Run: headless pygame with SDL's dummy video driver; simulated clock (each Clock.tick advances the game by its frame time, no real sleeping); random seed 0; keys injected as events and as key.get_pressed() state; no mouse input.
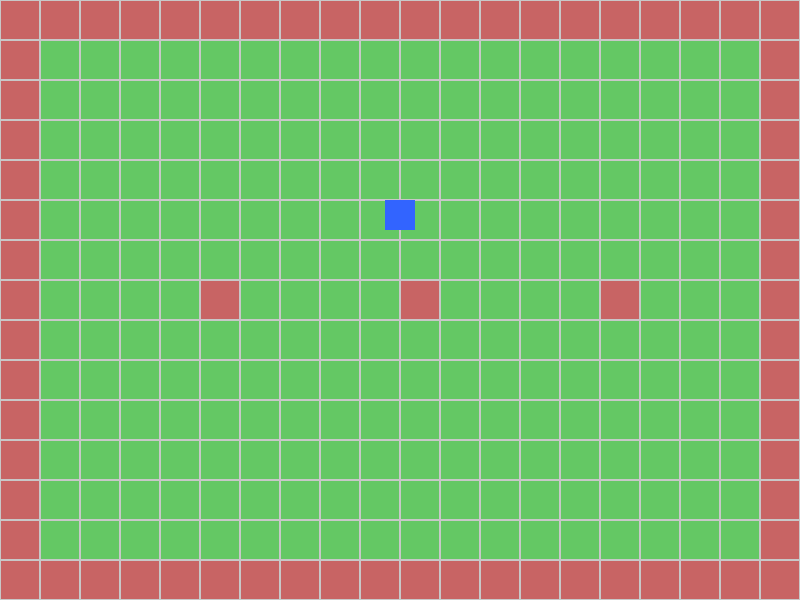
Frame 1 of 4 · flips 1–60 · no input
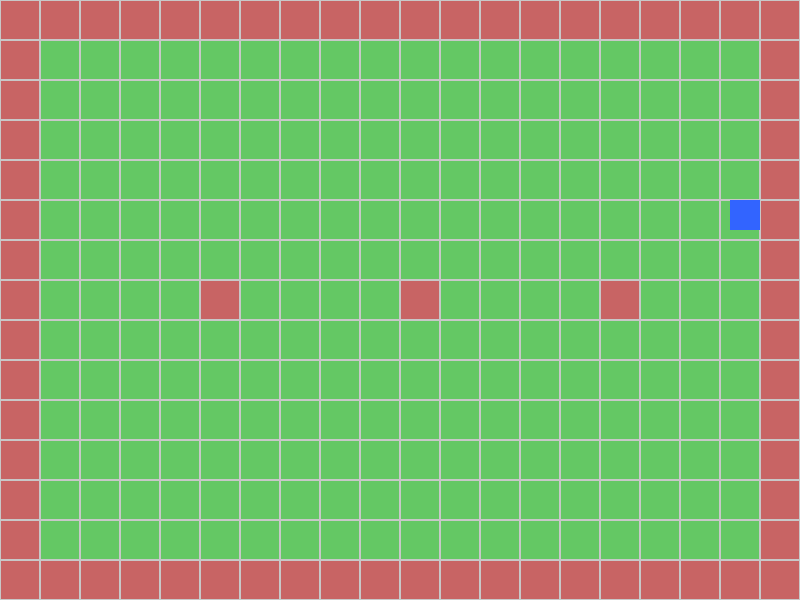
Frame 2 of 4 · flips 61–180 · tapped SPACE, RETURN · held RIGHT (→), D
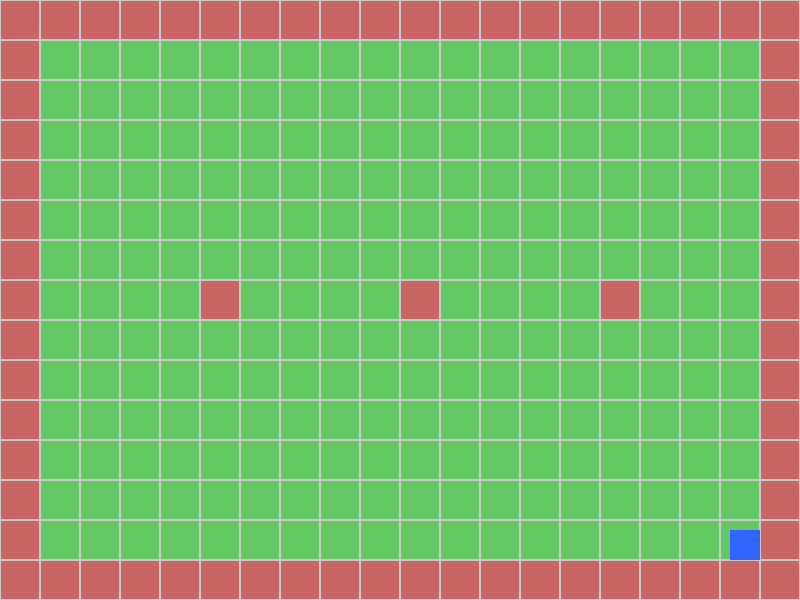
Frame 3 of 4 · flips 181–300 · held DOWN (↓), S
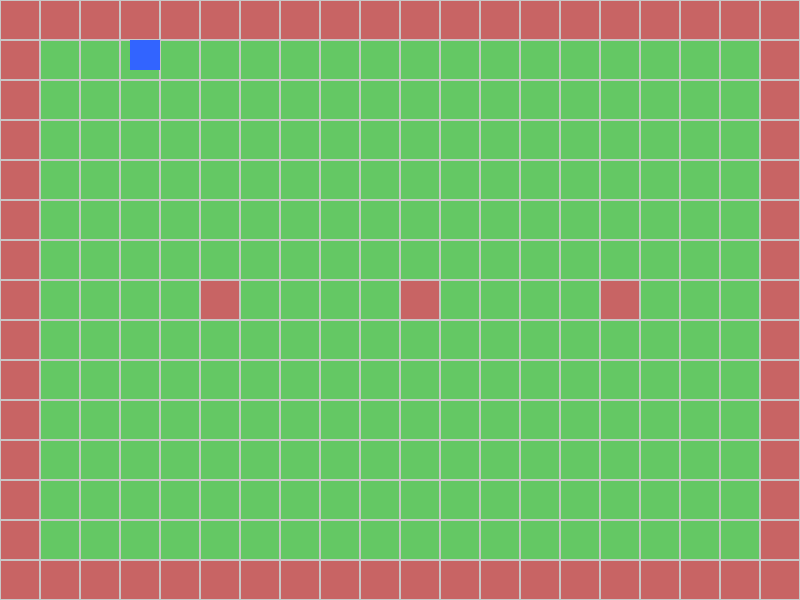
Frame 4 of 4 · flips 301–420 · held LEFT (←), A, UP (↑), W

The pygame program that drew these frames:

import pygame
import sys
from typing import Tuple, Optional

# ------------------------------
# Constants
# ------------------------------
WIDTH, HEIGHT = 800, 600
TILE_SIZE = 40
GRID_COLS = WIDTH // TILE_SIZE
GRID_ROWS = HEIGHT // TILE_SIZE

# Colors (RGB)
WHITE = (255, 255, 255)
GRAY = (200, 200, 200)
GREEN = (100, 200, 100)
YELLOW = (240, 220, 70)
RED = (200, 100, 100)
BLUE = (50, 100, 255)

# Player
PLAYER_SIZE = 30
PLAYER_SPEED = 5

# ------------------------------
# Classes
# ------------------------------
class Tile:
    """A single tile in the grid."""
    __slots__ = ("collidable", "color")

    def __init__(self, collidable: bool, color: Tuple[int, int, int]) -> None:
        self.collidable = collidable
        self.color = color

    def draw(self, surface: pygame.Surface, x: int, y: int) -> None:
        """Draw the tile at pixel coordinates (x, y)."""
        rect = pygame.Rect(x, y, TILE_SIZE, TILE_SIZE)
        pygame.draw.rect(surface, self.color, rect)
        pygame.draw.rect(surface, GRAY, rect, 1)  # border


class Grid:
    """2D grid of tiles."""
    def __init__(self) -> None:
        self.tiles: list[list[Tile]] = []
        self._create_grid()

    def _create_grid(self) -> None:
        """Build the grid with border walls and interior obstacles."""
        for row in range(GRID_ROWS):
            grid_row = []
            for col in range(GRID_COLS):
                if self._is_wall(row, col):
                    grid_row.append(Tile(True, RED))
                elif self._is_obstacle(row, col):
                    grid_row.append(Tile(True, RED))
                else:
                    grid_row.append(Tile(False, GREEN))
            self.tiles.append(grid_row)

    @staticmethod
    def _is_wall(row: int, col: int) -> bool:
        """Return True if the cell is on the border."""
        return (row == 0 or row == GRID_ROWS - 1 or
                col == 0 or col == GRID_COLS - 1)

    @staticmethod
    def _is_obstacle(row: int, col: int) -> bool:
        """Return True if the cell should be an obstacle."""
        # Creates a pattern: every 7th row and 5th column
        return (row % 7 == 0 and col % 5 == 0)

    def draw(self, surface: pygame.Surface) -> None:
        """Draw all tiles."""
        for row in range(GRID_ROWS):
            for col in range(GRID_COLS):
                x = col * TILE_SIZE
                y = row * TILE_SIZE
                self.tiles[row][col].draw(surface, x, y)

    def get_tile_at_pixel(self, x: int, y: int) -> Optional[Tile]:
        """Return the tile at the given pixel coordinates, or None if out of bounds."""
        col = x // TILE_SIZE
        row = y // TILE_SIZE
        if 0 <= row < GRID_ROWS and 0 <= col < GRID_COLS:
            return self.tiles[row][col]
        return None

    def is_colliding(self, rect: pygame.Rect) -> bool:
        """Check if the given rectangle collides with any collidable tile."""
        # Determine grid cells the rectangle overlaps
        left = rect.left // TILE_SIZE
        right = (rect.right - 1) // TILE_SIZE
        top = rect.top // TILE_SIZE
        bottom = (rect.bottom - 1) // TILE_SIZE

        for row in range(top, bottom + 1):
            for col in range(left, right + 1):
                if 0 <= row < GRID_ROWS and 0 <= col < GRID_COLS:
                    if self.tiles[row][col].collidable:
                        return True
        return False


class Player:
    """Player character that can move and interact."""
    __slots__ = ("rect", "speed")

    def __init__(self, x: int, y: int, size: int, speed: int) -> None:
        self.rect = pygame.Rect(x, y, size, size)
        self.speed = speed

    def move(self, dx: int, dy: int, grid: Grid) -> None:
        """Attempt to move the player, checking collisions."""
        # Horizontal movement
        self.rect.x += dx
        if grid.is_colliding(self.rect):
            self.rect.x -= dx

        # Vertical movement
        self.rect.y += dy
        if grid.is_colliding(self.rect):
            self.rect.y -= dy

    def draw(self, surface: pygame.Surface) -> None:
        """Draw the player."""
        pygame.draw.rect(surface, BLUE, self.rect)

    def get_center(self) -> Tuple[int, int]:
        """Return the center point of the player."""
        return self.rect.centerx, self.rect.centery


class Game:
    """Main game class managing the loop and state."""
    def __init__(self) -> None:
        pygame.init()
        self.screen = pygame.display.set_mode((WIDTH, HEIGHT))
        pygame.display.set_caption("2D Grid World with Interaction")
        self.clock = pygame.time.Clock()
        self.running = True

        # Game objects
        self.grid = Grid()
        start_x = WIDTH // 2 - PLAYER_SIZE // 2
        start_y = 200
        self.player = Player(start_x, start_y, PLAYER_SIZE, PLAYER_SPEED)

    def handle_events(self) -> None:
        """Process Pygame events."""
        for event in pygame.event.get():
            if event.type == pygame.QUIT:
                self.running = False
            elif event.type == pygame.KEYDOWN and event.key == pygame.K_e:
                self.interact_with_tile()

    def interact_with_tile(self) -> None:
        """Toggle the color of the tile the player is standing on (if not collidable)."""
        cx, cy = self.player.get_center()
        tile = self.grid.get_tile_at_pixel(cx, cy)
        if tile and not tile.collidable:
            # Toggle between GREEN and YELLOW
            tile.color = YELLOW if tile.color == GREEN else GREEN

    def update(self) -> None:
        """Update player movement based on pressed keys."""
        keys = pygame.key.get_pressed()
        dx = dy = 0
        if keys[pygame.K_w]:
            dy -= self.player.speed
        if keys[pygame.K_s]:
            dy += self.player.speed
        if keys[pygame.K_a]:
            dx -= self.player.speed
        if keys[pygame.K_d]:
            dx += self.player.speed

        if dx != 0 or dy != 0:
            self.player.move(dx, dy, self.grid)

    def draw(self) -> None:
        """Render everything."""
        self.screen.fill(WHITE)
        self.grid.draw(self.screen)
        self.player.draw(self.screen)
        pygame.display.update()

    def run(self) -> None:
        """Main game loop."""
        while self.running:
            self.clock.tick(60)
            self.handle_events()
            self.update()
            self.draw()

        pygame.quit()
        sys.exit()


# ------------------------------
# Entry point
# ------------------------------
def main() -> None:
    game = Game()
    game.run()


if __name__ == "__main__":
    main()
